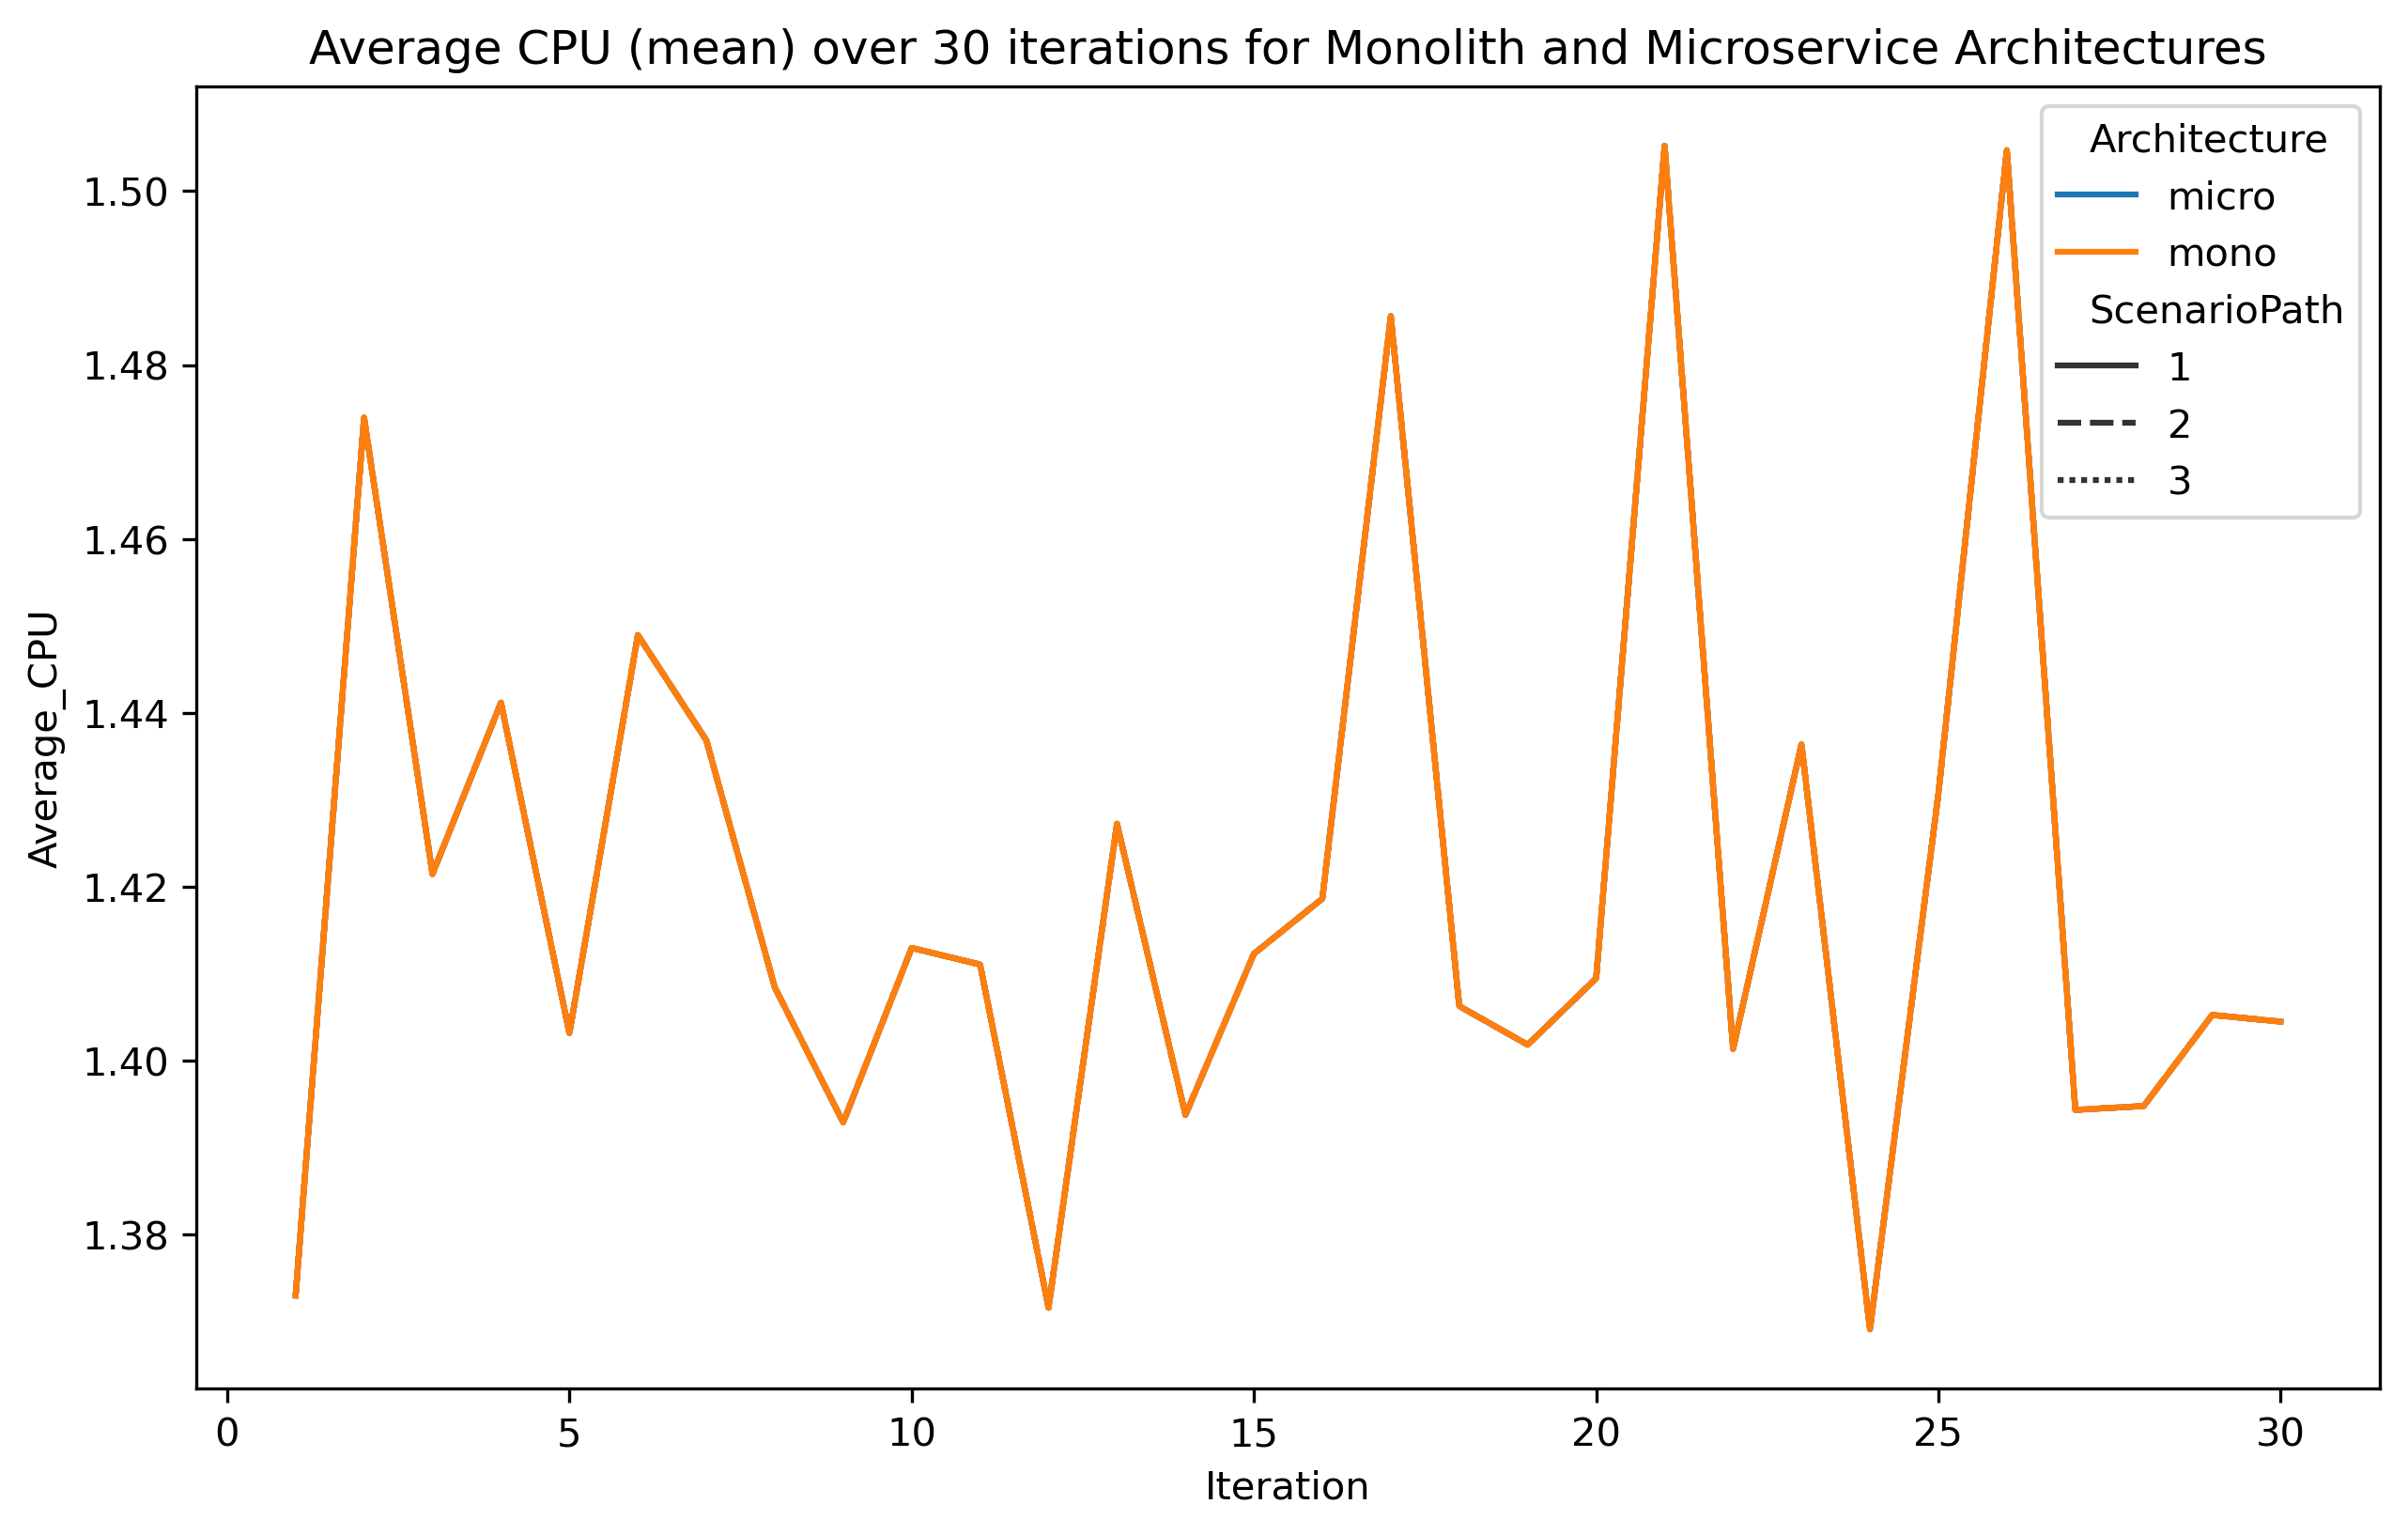

Values plotted in this chart, from the file beside it:
Iteration, Architecture, ScenarioPath, Average_CPU, refined
1, micro, 1, 1.373, True
1, micro, 2, 1.373, True
1, micro, 3, 1.373, True
1, mono, 1, 1.373, True
1, mono, 2, 1.373, True
1, mono, 3, 1.373, True
2, micro, 1, 1.474, True
2, micro, 2, 1.474, True
2, micro, 3, 1.474, True
2, mono, 1, 1.474, True
2, mono, 2, 1.474, True
2, mono, 3, 1.474, True
3, micro, 1, 1.421, True
3, micro, 2, 1.421, True
3, micro, 3, 1.421, True
3, mono, 1, 1.421, True
3, mono, 2, 1.421, True
3, mono, 3, 1.421, True
4, micro, 1, 1.441, True
4, micro, 2, 1.441, True
4, micro, 3, 1.441, True
4, mono, 1, 1.441, True
4, mono, 2, 1.441, True
4, mono, 3, 1.441, True
5, micro, 1, 1.403, True
5, micro, 2, 1.403, True
5, micro, 3, 1.403, True
5, mono, 1, 1.403, True
5, mono, 2, 1.403, True
5, mono, 3, 1.403, True
6, micro, 1, 1.449, True
6, micro, 2, 1.449, True
6, micro, 3, 1.449, True
6, mono, 1, 1.449, True
6, mono, 2, 1.449, True
6, mono, 3, 1.449, True
7, micro, 1, 1.437, True
7, micro, 2, 1.437, True
7, micro, 3, 1.437, True
7, mono, 1, 1.437, True
7, mono, 2, 1.437, True
7, mono, 3, 1.437, True
8, micro, 1, 1.408, True
8, micro, 2, 1.408, True
8, micro, 3, 1.408, True
8, mono, 1, 1.408, True
8, mono, 2, 1.408, True
8, mono, 3, 1.408, True
9, micro, 1, 1.393, True
9, micro, 2, 1.393, True
9, micro, 3, 1.393, True
9, mono, 1, 1.393, True
9, mono, 2, 1.393, True
9, mono, 3, 1.393, True
10, micro, 1, 1.413, True
10, micro, 2, 1.413, True
10, micro, 3, 1.413, True
10, mono, 1, 1.413, True
10, mono, 2, 1.413, True
10, mono, 3, 1.413, True
... 120 more rows
